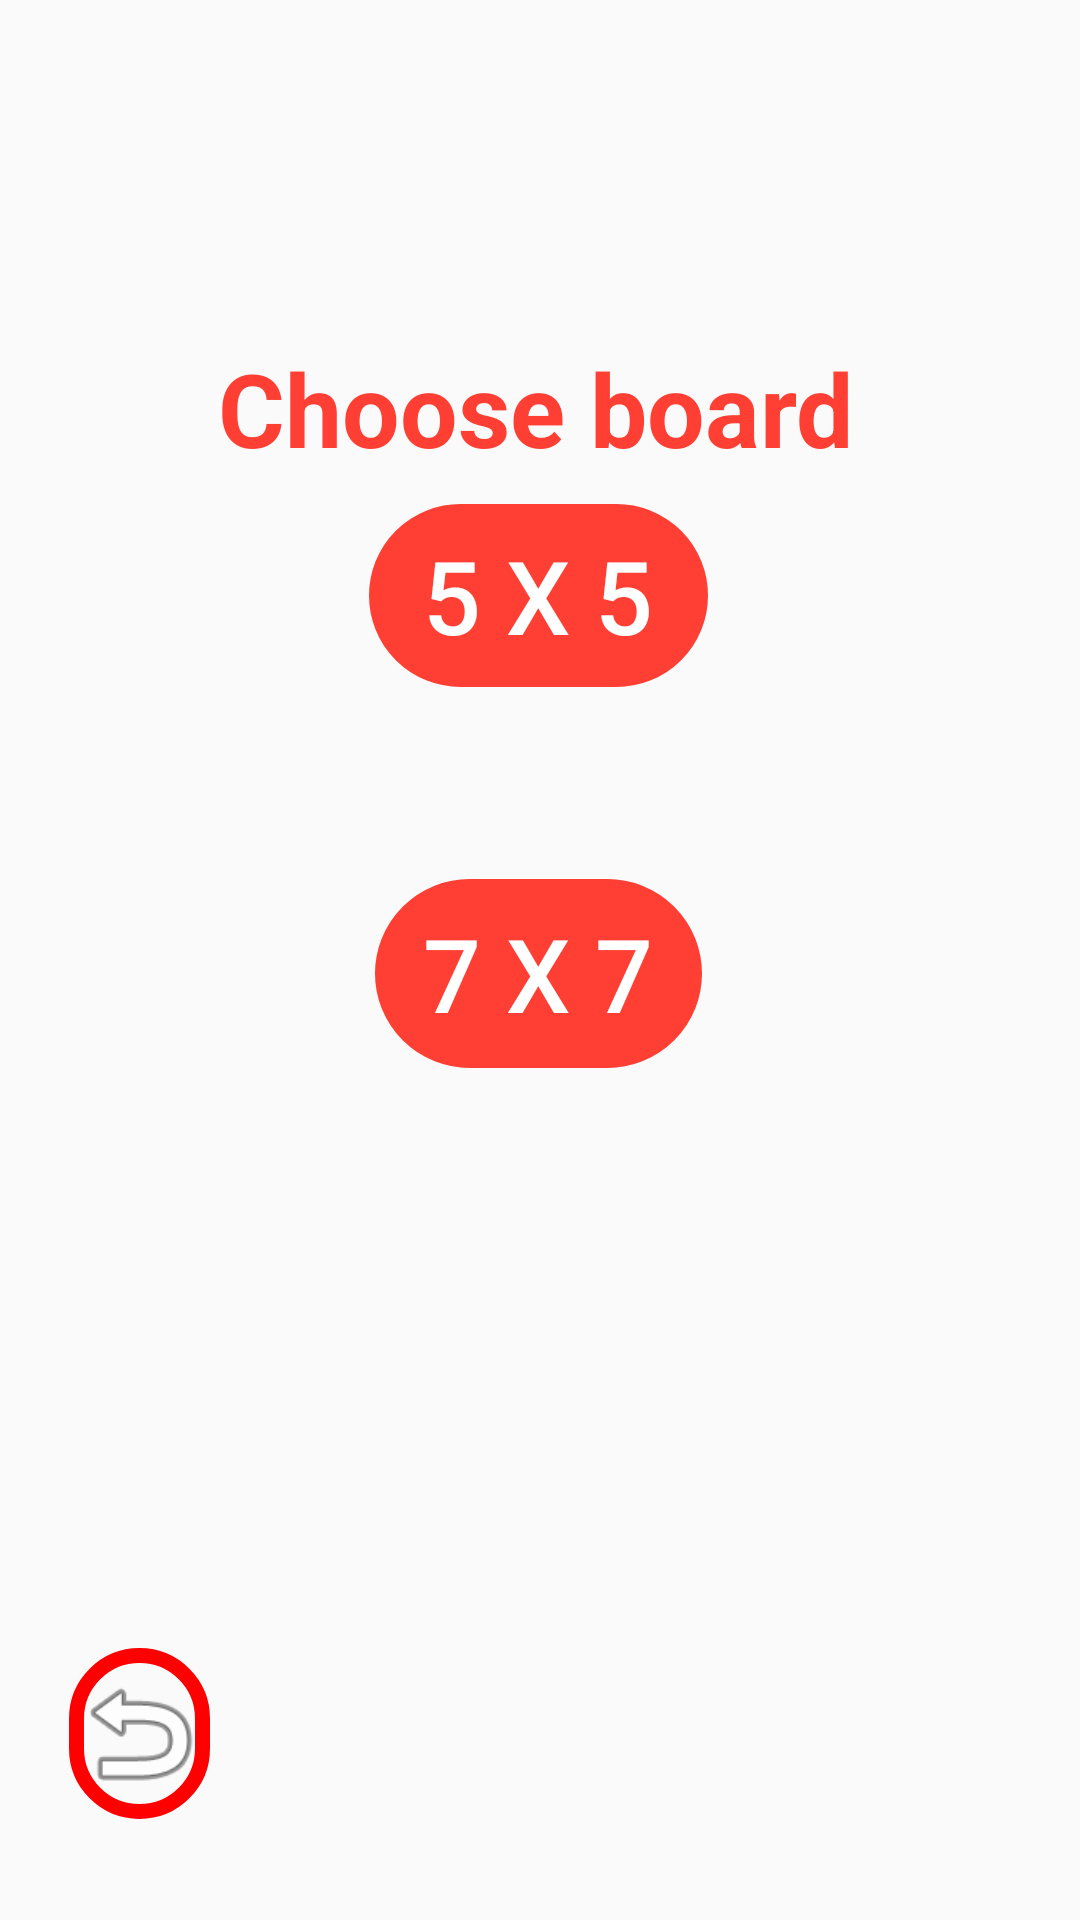

Write the Android layout XML for this screen, with the resource values it uses.
<!-- AndroidManifest.xml: application theme Theme.Online12piece_Game -->
<!-- res/layout/activity_grid_selection.xml -->
<?xml version="1.0" encoding="utf-8"?>
<androidx.constraintlayout.widget.ConstraintLayout xmlns:android="http://schemas.android.com/apk/res/android"
    xmlns:app="http://schemas.android.com/apk/res-auto"
    xmlns:tools="http://schemas.android.com/tools"
    android:id="@+id/layouttt"
    android:layout_width="match_parent"
    android:layout_height="match_parent"
    android:background="@drawable/regtheme"
    app:layoutDescription="@xml/activity_grid_selection_scene"
    tools:context=".grid_selection">

    <Button
        android:id="@+id/fiveSelection"
        android:layout_width="113dp"
        android:layout_height="61dp"
        android:layout_marginBottom="64dp"
        android:background="@drawable/border_rounded"
        android:backgroundTint="@color/red"
        android:onClick="five"
        android:text="5 X 5"
        android:textColor="@color/white"
        android:textSize="34sp"
        app:layout_constraintBottom_toTopOf="@+id/sevenSelection"
        app:layout_constraintEnd_toEndOf="parent"
        app:layout_constraintHorizontal_bias="0.498"
        app:layout_constraintStart_toStartOf="parent" />

    <Button
        android:id="@+id/sevenSelection"
        android:layout_width="109dp"
        android:layout_height="63dp"
        android:layout_marginBottom="284dp"
        android:background="@drawable/border_rounded"
        android:backgroundTint="@color/red"
        android:onClick="seven"
        android:text="7 X 7"
        android:textColor="@color/white"
        android:textSize="34sp"
        app:layout_constraintBottom_toBottomOf="parent"
        app:layout_constraintEnd_toEndOf="parent"
        app:layout_constraintHorizontal_bias="0.498"
        app:layout_constraintStart_toStartOf="parent" />

    <TextView
        android:id="@+id/textView5"
        android:layout_width="246dp"
        android:layout_height="67dp"
        android:text="Choose board"
        android:textColor="@color/red"
        android:textSize="34sp"

        android:textStyle="bold"
        app:layout_constraintBottom_toBottomOf="parent"
        app:layout_constraintEnd_toEndOf="parent"
        app:layout_constraintHorizontal_bias="0.636"
        app:layout_constraintStart_toStartOf="parent"
        app:layout_constraintTop_toTopOf="parent"
        app:layout_constraintVertical_bias="0.198" />

    <ImageView
        android:id="@+id/revert"
        android:layout_width="47dp"
        android:layout_height="57dp"
        android:background="@drawable/border_rounded"
        android:onClick="gback"
        app:layout_constraintBottom_toBottomOf="parent"
        app:layout_constraintEnd_toEndOf="parent"
        app:layout_constraintHorizontal_bias="0.074"
        app:layout_constraintStart_toStartOf="parent"
        app:layout_constraintTop_toTopOf="parent"
        app:layout_constraintVertical_bias="0.942"
        app:srcCompat="@android:drawable/ic_menu_revert" />
</androidx.constraintlayout.widget.ConstraintLayout>
<!-- resources referenced by this layout -->
<resources>
  <color name="red">#FF3F33</color>
  <color name="white">#FFFFFFFF</color>
  <!-- drawable border_rounded (drawable-v24) -->
  <?xml version="1.0" encoding="utf-8"?>
  <selector xmlns:android="http://schemas.android.com/apk/res/android">
      <item>
  
          <shape android:shape="rectangle">
              <solid android:background="@android:color/holo_red_light"/>
              <stroke android:color="#FF0000" android:width="5dp" />
              
              <corners android:radius="45dp" />
          </shape>
  
      </item>
  </selector>
  <style name="Theme.Online12piece_Game" parent="Theme.AppCompat.DayNight.NoActionBar">
          
          <item name="colorPrimary">@color/purple_500</item>
          <item name="colorPrimaryVariant">@color/purple_700</item>
          <item name="colorOnPrimary">@color/white</item>
          
          <item name="colorSecondary">@color/teal_200</item>
          <item name="colorSecondaryVariant">@color/teal_700</item>
          <item name="colorOnSecondary">@color/black</item>
          
          <item name="android:statusBarColor" tools:targetApi="l">?attr/colorPrimaryVariant</item>
          
      </style>
  <color name="purple_500">#FF6200EE</color>
  <color name="purple_700">#FF3700B3</color>
  <color name="teal_200">#FF03DAC5</color>
  <color name="teal_700">#FF018786</color>
  <color name="black">#FF000000</color>
</resources>
